Run: headless pygame with SDL's dummy video driver; simulated clock (each Clock.tick advances the game by its frame time, no real sleeping); random seed 0; keys injected as events and as key.get_pressed() state; no mouse input.
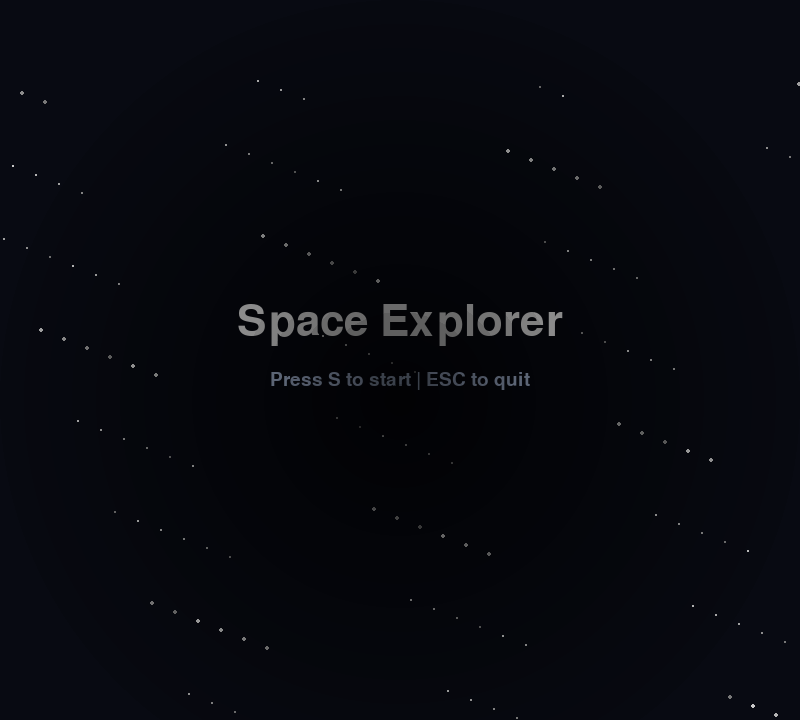
Frame 1 of 4 · flips 1–60 · no input
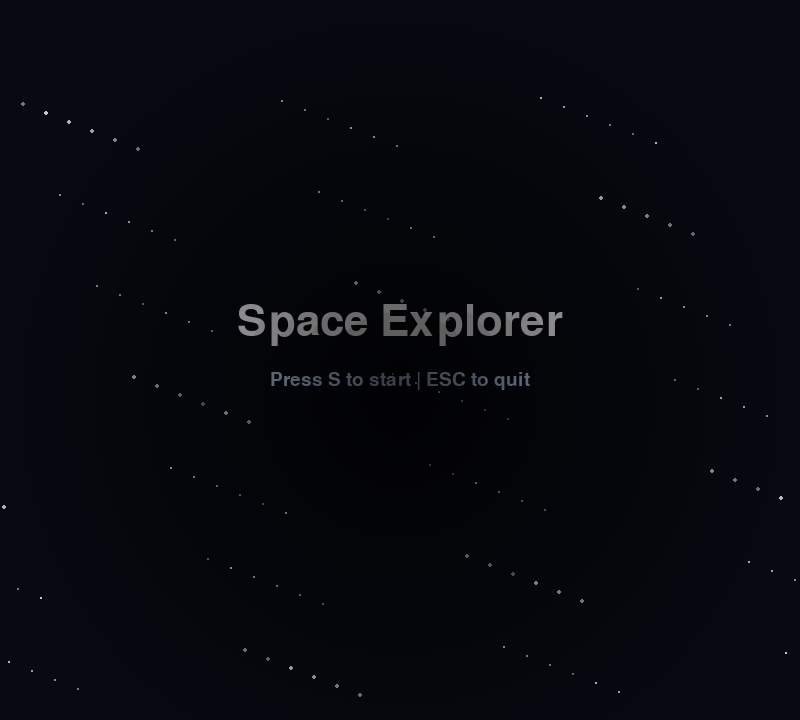
Frame 2 of 4 · flips 61–180 · tapped SPACE, RETURN · held RIGHT (→), D
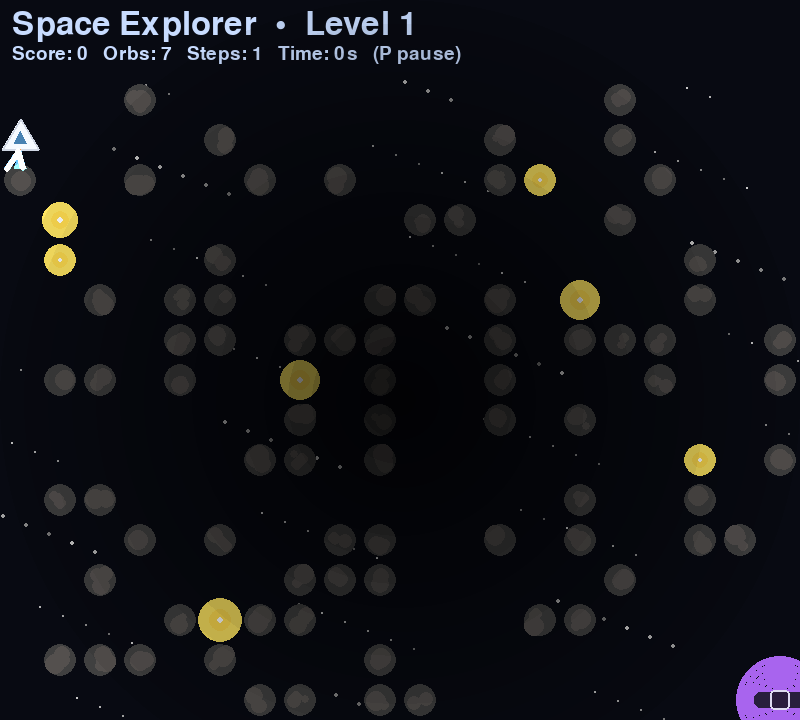
Frame 3 of 4 · flips 181–300 · held DOWN (↓), S
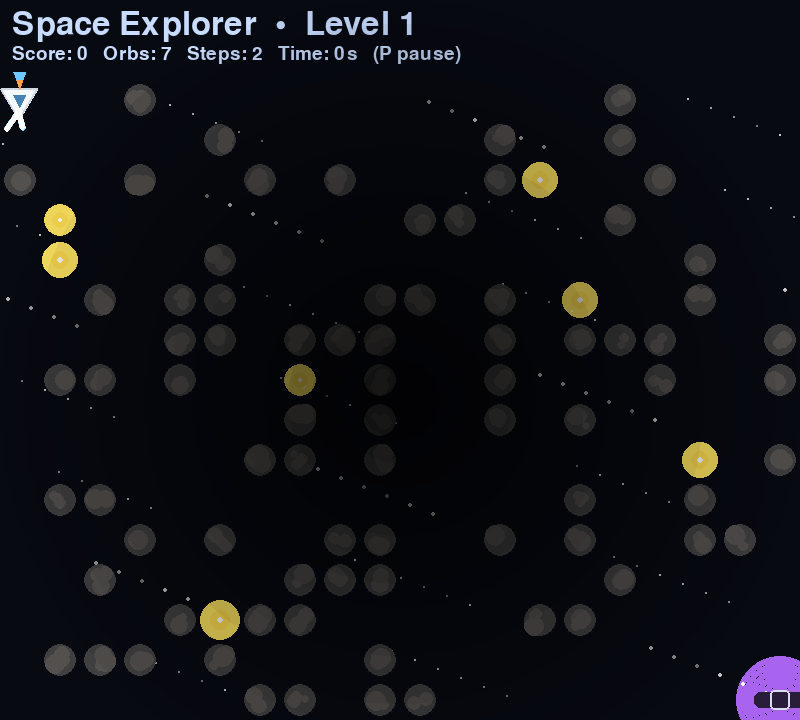
Frame 4 of 4 · flips 301–420 · held LEFT (←), A, UP (↑), W

The pygame program that drew these frames:

import pygame
import random
import heapq
import math
import time

pygame.init()
ROWS, COLS = 16, 20
CELL = 40
TOP_UI = 80
WIDTH, HEIGHT = COLS * CELL, ROWS * CELL + TOP_UI
screen = pygame.display.set_mode((WIDTH, HEIGHT))
pygame.display.set_caption("Space Explorer")

WHITE = (255, 255, 255)
BLACK = (8, 10, 18)
ORB_YELLOW = (255, 220, 80)
HUD_COLOR = (200, 220, 255)
SHUTTLE_WHITE = (238, 240, 245)
SHUTTLE_METAL = (200, 205, 210)
ENGINE_INNER = (255, 150, 60)
ENGINE_OUTER = (100, 190, 255)
DOCK_PURPLE = (160, 90, 220)

clock = pygame.time.Clock()
font = pygame.font.Font(None, 28)
title_font = pygame.font.Font(None, 48)
menu_font = pygame.font.Font(None, 64)

def heuristic(a, b):
    return abs(a[0] - b[0]) + abs(a[1] - b[1])

def a_star(maze, start, end):
    pq = []
    heapq.heappush(pq, (0, start))
    came, gscore = {}, {start: 0}
    while pq:
        _, cur = heapq.heappop(pq)
        if cur == end:
            path = []
            while cur in came:
                path.append(cur)
                cur = came[cur]
            return path[::-1]
        for dr, dc in ((1,0),(-1,0),(0,1),(0,-1)):
            nb = (cur[0]+dr, cur[1]+dc)
            if 0 <= nb[0] < ROWS and 0 <= nb[1] < COLS and maze[nb[0]][nb[1]] == 0:
                tentative = gscore[cur] + 1
                if tentative < gscore.get(nb, 1e9):
                    came[nb] = cur
                    gscore[nb] = tentative
                    heapq.heappush(pq, (tentative + heuristic(nb, end), nb))
    return []

def generate_solvable_maze():
    for _ in range(200):
        maze = [[0 if random.random() > 0.28 else 1 for _ in range(COLS)] for _ in range(ROWS)]
        maze[0][0] = 0
        maze[ROWS-1][COLS-1] = 0
        path = a_star(maze, (0,0), (ROWS-1,COLS-1))
        if path:
            return maze, path
    maze = [[1]*COLS for _ in range(ROWS)]
    for r in range(ROWS): maze[r][0] = 0
    for c in range(COLS): maze[ROWS-1][c] = 0
    return maze, a_star(maze,(0,0),(ROWS-1,COLS-1))

def new_level(level_num):
    maze, path = generate_solvable_maze()
    open_tiles = [(r,c) for r in range(ROWS) for c in range(COLS) if maze[r][c]==0 and (r,c)!=(0,0) and (r,c)!=(ROWS-1,COLS-1)]
    orb_count = min(6 + level_num, max(6, len(open_tiles)//6))
    orbs = set(random.sample(open_tiles, orb_count))
    return maze, path, orbs

def draw_starfield(offset):
    screen.fill(BLACK)
    random.seed(0)
    for i in range(120):
        x = (i * 37 + offset*0.6) % WIDTH
        y = (i * 91 + offset*0.3) % (HEIGHT - TOP_UI) + TOP_UI
        brightness = 120 + (i % 5) * 20
        pygame.draw.circle(screen, (brightness, brightness, brightness), (int(x), int(y)), (i % 3 == 0) + 1)

def draw_vignette():
    overlay = pygame.Surface((WIDTH, HEIGHT), pygame.SRCALPHA)
    maxr = max(WIDTH, HEIGHT)//2
    for r in range(maxr, 0, -24):
        alpha = max(0, min(200, int(200 * (1 - r/(maxr*1.1)))))
        pygame.draw.circle(overlay, (0,0,0,alpha), (WIDTH//2, (HEIGHT+TOP_UI)//2), r)
    screen.blit(overlay, (0,0))

def lerp(a, b, t): return a + (b - a) * t

def reset_game(level=1):
    maze, path, orbs = new_level(level)
    player_cell = [0,0]
    player_pos = [CELL//2, TOP_UI + CELL//2]
    target_cell = player_cell[:]
    steps, score = 0, 0
    start_time = time.time()
    return maze, path, orbs, player_cell, player_pos, target_cell, steps, score, start_time, []

def draw_asteroid(x, y):
    cx, cy, rad = x + CELL//2, y + CELL//2, CELL//2 - 4
    pygame.draw.circle(screen, (64,64,64), (cx, cy), rad)
    for i in range(3):
        ox, oy = random.randint(-6,6), random.randint(-6,6)
        pygame.draw.circle(screen, (84,80,78), (cx+ox, cy+oy), random.randint(4,10))

def draw_orb(x, y, t):
    pulse = 0.5 + 0.5 * math.sin(t*6 + x*0.03 + y*0.03)
    r = int(CELL*0.22 + pulse*CELL*0.07)
    glow = pygame.Surface((r*4, r*4), pygame.SRCALPHA)
    pygame.draw.circle(glow, (ORB_YELLOW[0], ORB_YELLOW[1], ORB_YELLOW[2], 90), (r*2, r*2), r*2)
    screen.blit(glow, (x - r*2, y - r*2), special_flags=pygame.BLEND_ADD)
    pygame.draw.circle(screen, ORB_YELLOW, (x, y), r)
    pygame.draw.circle(screen, WHITE, (x, y), max(2, r//3))

def draw_dock(cx, cy, t):
    outer = pygame.Surface((CELL*3, CELL*3), pygame.SRCALPHA)
    ox, oy = CELL*1.5, CELL*1.5
    for i in range(6):
        a = max(0, 140 - i*18)
        pygame.draw.circle(outer, (DOCK_PURPLE[0], DOCK_PURPLE[1], DOCK_PURPLE[2], a), (int(ox), int(oy)), int(CELL*1.1 - i*6), 6)
    screen.blit(outer, (cx - CELL*1.5, cy - CELL*1.5), special_flags=pygame.BLEND_ADD)
    pygame.draw.rect(screen, (40,30,60), (cx-26, cy-8, 52, 16), border_radius=6)
    pygame.draw.rect(screen, (220,220,240), (cx-10, cy-10, 20, 20), 2, border_radius=4)
    label = font.render("DOCK", True, (230,230,250))
    screen.blit(label, (cx - label.get_width()//2, cy + 22))

def draw_shuttle(px, py, angle, moving, thruster, trail_particles):
    surf = pygame.Surface((CELL*3, CELL*3), pygame.SRCALPHA)
    cx, cy = CELL*1.5, CELL*1.5
    body = [(cx, cy-20), (cx+18, cy+10), (cx-18, cy+10)]
    pygame.draw.polygon(surf, SHUTTLE_WHITE, body)
    pygame.draw.polygon(surf, SHUTTLE_METAL, body, 2)
    cockpit = [(cx, cy-8), (cx+6, cy+4), (cx-6, cy+4)]
    pygame.draw.polygon(surf, (64,120,160,220), cockpit)
    if moving:
        flame_len = 12 + 6 * math.sin(thruster*20)
        core = [(cx, cy+12), (cx-6, cy+12+flame_len), (cx+6, cy+12+flame_len)]
        pygame.draw.polygon(surf, ENGINE_OUTER, core)
        inner = [(cx, cy+10), (cx-3, cy+10+flame_len*0.6), (cx+3, cy+10+flame_len*0.6)]
        pygame.draw.polygon(surf, ENGINE_INNER, inner)
        for _ in range(2):
            trail_particles.append([px + random.uniform(-6,6), py + random.uniform(6, 12), random.uniform(-20,20), random.uniform(10,40), 0.6])
    rotated = pygame.transform.rotate(surf, -math.degrees(angle) + 90)
    screen.blit(rotated, (px - rotated.get_width()//2, py - rotated.get_height()//2), special_flags=pygame.BLEND_ADD)
    for p in trail_particles[:]:
        p[0] += p[2]/60; p[1] += p[3]/60; p[4] -= 1/60
        if p[4] <= 0: trail_particles.remove(p)
        else:
            alpha = int(200 * p[4] / 0.6)
            s = pygame.Surface((6,6), pygame.SRCALPHA)
            pygame.draw.circle(s, (ENGINE_OUTER[0], ENGINE_OUTER[1], ENGINE_OUTER[2], alpha), (3,3), 3)
            screen.blit(s, (int(p[0]), int(p[1])), special_flags=pygame.BLEND_ADD)

def game_loop():
    level = 1
    maze, path, orbs, player_cell, player_pos, target_cell, steps, score, start_time, particles = reset_game(level)
    star_offset, thruster = 0, 0
    FPS, started, paused, next_ready = 60, False, False, False
    trail_particles = []
    last_dir = (0, 0)
    running = True
    while running:
        dt = clock.tick(FPS) / 1000.0
        star_offset += 80 * dt
        thruster += dt
        t = time.time()
        for ev in pygame.event.get():
            if ev.type == pygame.QUIT: running = False
            if ev.type == pygame.KEYDOWN:
                if ev.key == pygame.K_ESCAPE: running = False
                if ev.key == pygame.K_s: started = True
                if ev.key == pygame.K_p: paused = not paused
                if ev.key == pygame.K_n and next_ready:
                    level += 1
                    maze, path, orbs, player_cell, player_pos, target_cell, steps, score, start_time, particles = reset_game(level)
                    next_ready, started = False, True
        if not started:
            draw_starfield(int(star_offset))
            title = menu_font.render("Space Explorer", True, WHITE)
            sub = font.render("Press S to start | ESC to quit", True, HUD_COLOR)
            screen.blit(title, (WIDTH//2 - title.get_width()//2, HEIGHT//2 - 60))
            screen.blit(sub, (WIDTH//2 - sub.get_width()//2, HEIGHT//2 + 10))
            draw_vignette(); pygame.display.flip(); continue
        if paused:
            draw_starfield(int(star_offset))
            ptxt = title_font.render("Paused - P to resume", True, ORB_YELLOW)
            screen.blit(ptxt, (WIDTH//2 - ptxt.get_width()//2, HEIGHT//2))
            draw_vignette(); pygame.display.flip(); continue
        keys = pygame.key.get_pressed()
        new_cell = player_cell[:]; moved = False
        if keys[pygame.K_UP]: new_cell = [player_cell[0]-1, player_cell[1]]; last_dir=(0,-1); moved=True
        elif keys[pygame.K_DOWN]: new_cell = [player_cell[0]+1, player_cell[1]]; last_dir=(0,1); moved=True
        elif keys[pygame.K_LEFT]: new_cell = [player_cell[0], player_cell[1]-1]; last_dir=(-1,0); moved=True
        elif keys[pygame.K_RIGHT]: new_cell = [player_cell[0], player_cell[1]+1]; last_dir=(1,0); moved=True
        if moved:
            r, c = new_cell
            if 0 <= r < ROWS and 0 <= c < COLS and maze[r][c] == 0:
                target_cell, player_cell = new_cell, new_cell[:]; steps += 1
        target_px, target_py = target_cell[1]*CELL + CELL//2, TOP_UI + target_cell[0]*CELL + CELL//2
        player_pos[0] = lerp(player_pos[0], target_px, min(1, 12*dt))
        player_pos[1] = lerp(player_pos[1], target_py, min(1, 12*dt))
        for orb in list(orbs):
            orby, orbx = TOP_UI + orb[0]*CELL + CELL//2, orb[1]*CELL + CELL//2
            if math.hypot(player_pos[0]-orbx, player_pos[1]-orby) < CELL*0.45:
                orbs.remove(orb); score += 100
        if (player_cell[0], player_cell[1]) == (ROWS-1, COLS-1): next_ready = True
        draw_starfield(int(star_offset))
        for r in range(ROWS):
            for c in range(COLS):
                if maze[r][c] == 1: draw_asteroid(c*CELL, TOP_UI + r*CELL)
        for orb in orbs: draw_orb(orb[1]*CELL + CELL//2, TOP_UI + orb[0]*CELL + CELL//2, t)
        goal_x, goal_y = (COLS-1)*CELL + CELL//2, TOP_UI + (ROWS-1)*CELL + CELL//2
        draw_dock(goal_x, goal_y, t)
        angle = math.atan2(last_dir[1], last_dir[0]) if any(last_dir) else -math.pi/2
        draw_shuttle(player_pos[0], player_pos[1], angle, moved, thruster, trail_particles)
        elapsed = int(time.time() - start_time)
        title = title_font.render(f"Space Explorer  •  Level {level}", True, HUD_COLOR)
        info = font.render(f"Score: {score}   Orbs: {len(orbs)}   Steps: {steps}   Time: {elapsed}s   (P pause)", True, HUD_COLOR)
        screen.blit(title, (12, 8)); screen.blit(info, (12, 44))
        if next_ready:
            msg = title_font.render("Dock reached! Press N for Next level", True, ORB_YELLOW)
            screen.blit(msg, (WIDTH//2 - msg.get_width()//2, HEIGHT//2))
        draw_vignette(); pygame.display.flip()
    pygame.quit()

if __name__ == "__main__":
    game_loop()
